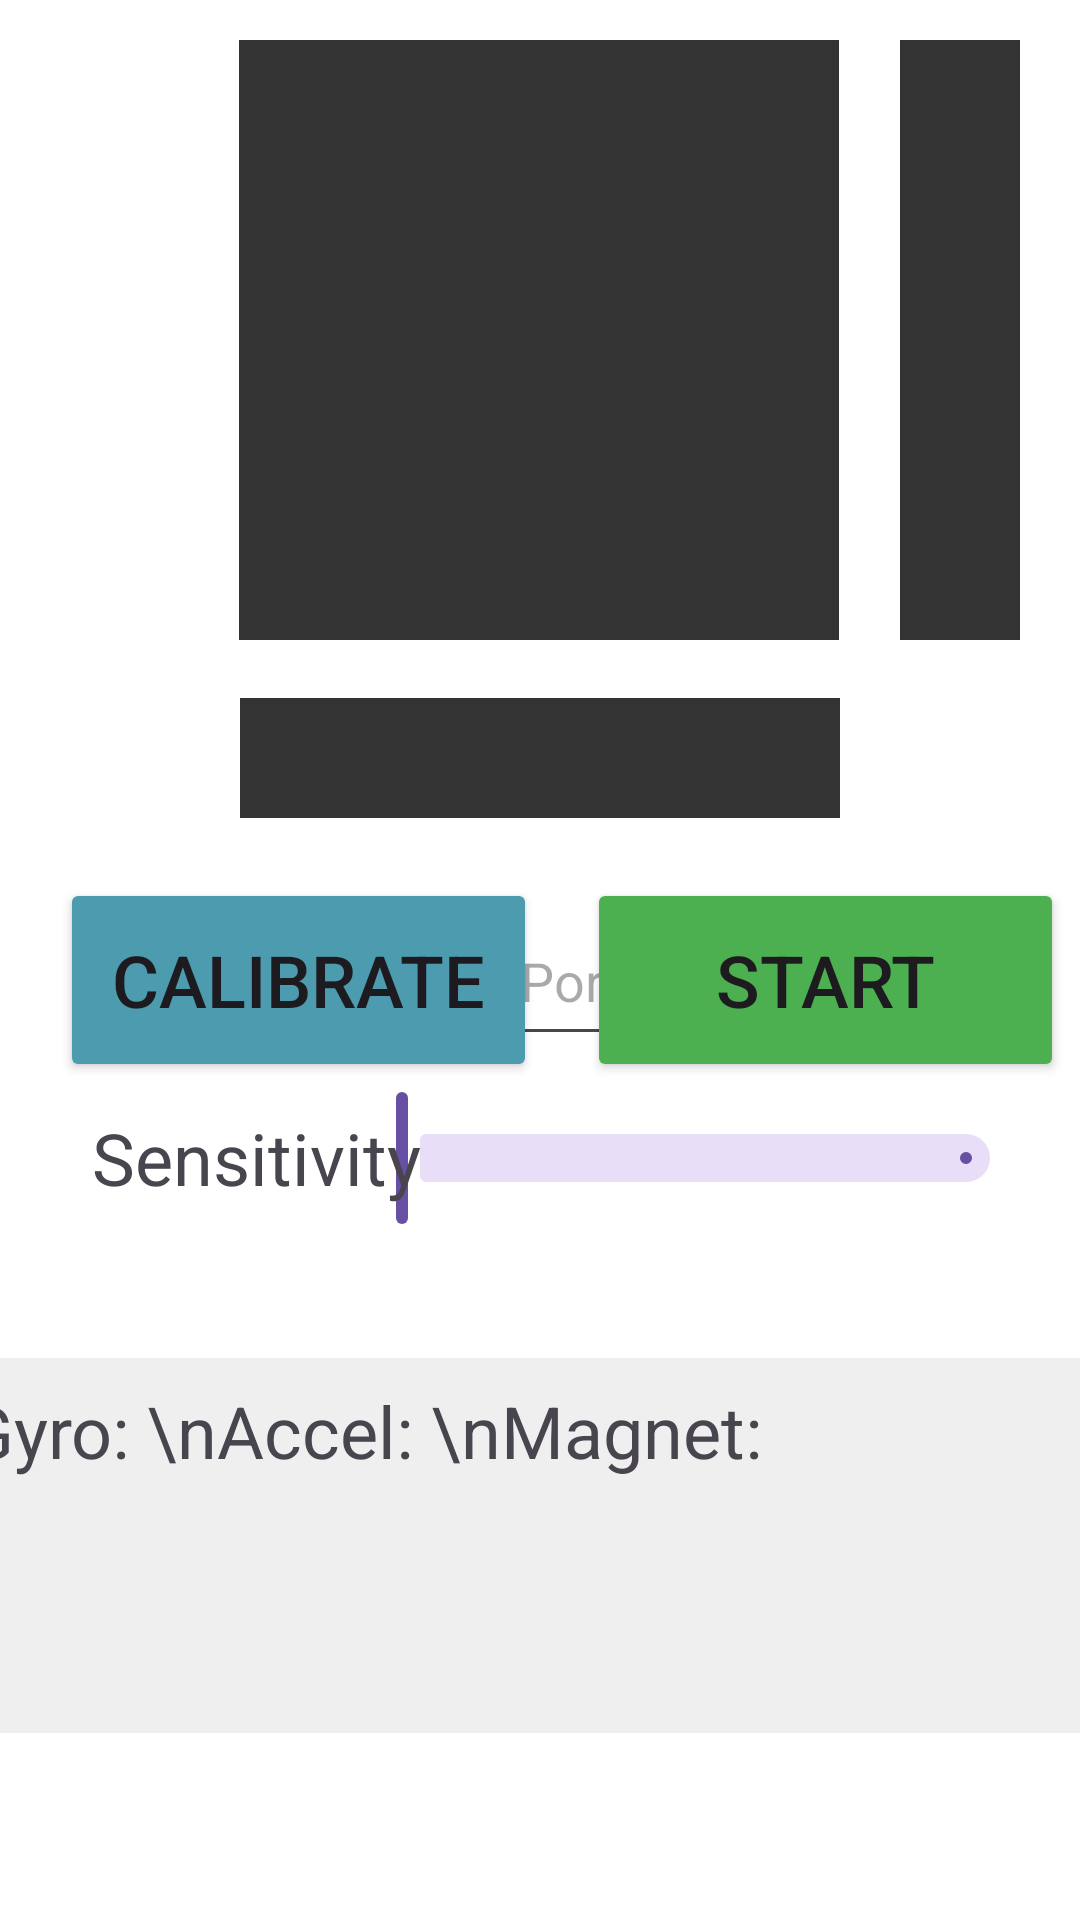

Produce the Android XML layout that renders to this screen, including the resource entries it uses.
<!-- AndroidManifest.xml: application theme Theme.CPS2 -->
<!-- res/layout/activity_main.xml -->
<?xml version="1.0" encoding="utf-8"?>
<androidx.constraintlayout.widget.ConstraintLayout xmlns:android="http://schemas.android.com/apk/res/android"
    xmlns:app="http://schemas.android.com/apk/res-auto"
    xmlns:tools="http://schemas.android.com/tools"
    android:id="@+id/main"
    android:layout_width="match_parent"
    android:layout_height="match_parent"
    android:background="@color/white"
    tools:context=".MainActivity">

    <View
        android:id="@+id/rectangle"
        android:layout_width="200dp"
        android:layout_height="200dp"
        android:background="#333"
        app:layout_constraintBottom_toBottomOf="parent"
        app:layout_constraintEnd_toEndOf="parent"
        app:layout_constraintHorizontal_bias="0.497"
        app:layout_constraintStart_toStartOf="parent"
        app:layout_constraintTop_toTopOf="parent"
        app:layout_constraintVertical_bias="0.03" />

    <View
        android:id="@+id/rectangle3"
        android:layout_width="200dp"
        android:layout_height="40dp"
        android:background="#333"
        app:layout_constraintBottom_toBottomOf="parent"
        app:layout_constraintEnd_toEndOf="parent"
        app:layout_constraintHorizontal_bias="0.5"
        app:layout_constraintStart_toStartOf="parent"
        app:layout_constraintTop_toBottomOf="@+id/rectangle"
        app:layout_constraintVertical_bias="0.05" />

    <View
        android:id="@+id/rectangle2"
        android:layout_width="40dp"
        android:layout_height="200dp"
        android:background="#333"
        app:layout_constraintBottom_toBottomOf="parent"
        app:layout_constraintEnd_toEndOf="parent"
        app:layout_constraintHorizontal_bias="0.5"
        app:layout_constraintStart_toEndOf="@+id/rectangle"
        app:layout_constraintTop_toTopOf="@+id/rectangle"
        app:layout_constraintVertical_bias="0.0" />

    <Button
        android:id="@+id/calibrateButton"
        android:layout_width="159dp"
        android:layout_height="68dp"
        android:backgroundTint="@color/app_blue"
        android:text="Calibrate"
        android:textSize="24sp"
        app:layout_constraintBottom_toBottomOf="parent"
        app:layout_constraintEnd_toEndOf="parent"
        app:layout_constraintHorizontal_bias="0.099"
        app:layout_constraintStart_toStartOf="parent"
        app:layout_constraintTop_toTopOf="@+id/startButton"
        app:layout_constraintVertical_bias="0.0" />

    <Button
        android:id="@+id/startButton"
        android:layout_width="159dp"
        android:layout_height="68dp"
        android:layout_marginTop="20dp"
        android:backgroundTint="@color/app_green"
        android:text="Start"
        android:textSize="24sp"
        app:layout_constraintBottom_toBottomOf="parent"
        app:layout_constraintEnd_toEndOf="parent"
        app:layout_constraintHorizontal_bias="0.764"
        app:layout_constraintStart_toEndOf="@+id/calibrateButton"
        app:layout_constraintTop_toBottomOf="@+id/rectangle3"
        app:layout_constraintVertical_bias="0.0" />

    <TextView
        android:id="@+id/textViewSensor"
        android:layout_width="400dp"
        android:layout_height="125dp"
        android:background="@color/light_grey"
        android:padding="8dp"
        android:text="Gyro: \nAccel: \nMagnet: "
        android:textSize="24sp"
        app:layout_constraintBottom_toBottomOf="parent"
        app:layout_constraintEnd_toEndOf="parent"
        app:layout_constraintStart_toStartOf="parent"
        app:layout_constraintTop_toBottomOf="@+id/textView2"
        app:layout_constraintVertical_bias="0.407" />

    <EditText
        android:id="@+id/addressText"
        android:layout_width="308dp"
        android:layout_height="53dp"
        android:layout_marginBottom="288dp"
        android:ems="10"
        android:hint="IP:Port"
        android:inputType="text|textUri"
        android:textAlignment="center"
        app:layout_constraintBottom_toBottomOf="parent"
        app:layout_constraintEnd_toEndOf="parent"
        app:layout_constraintHorizontal_bias="0.495"
        app:layout_constraintStart_toStartOf="parent" />

    <com.google.android.material.slider.Slider
        android:id="@+id/slider"
        android:layout_width="232dp"
        android:layout_height="50dp"
        android:layout_marginEnd="16dp"
        android:layout_marginBottom="36dp"
        android:valueFrom="0.0"
        android:valueTo="100.0"
        app:layout_constraintBottom_toBottomOf="parent"
        app:layout_constraintEnd_toEndOf="parent"
        app:layout_constraintTop_toTopOf="@+id/textView2"
        app:layout_constraintVertical_bias="0.0" />

    <TextView
        android:id="@+id/textView2"
        android:layout_width="131dp"
        android:layout_height="48dp"
        android:gravity="center"
        android:text="Sensitivity"
        android:textAlignment="center"
        android:textSize="24sp"
        app:layout_constraintBottom_toBottomOf="parent"
        app:layout_constraintEnd_toEndOf="parent"
        app:layout_constraintHorizontal_bias="0.088"
        app:layout_constraintStart_toStartOf="parent"
        app:layout_constraintTop_toBottomOf="@+id/addressText"
        app:layout_constraintVertical_bias="0.042" />

</androidx.constraintlayout.widget.ConstraintLayout>
<!-- resources referenced by this layout -->
<resources>
  <color name="app_blue">#4C9BAF</color>
  <color name="app_green">#4CAF50</color>
  <color name="light_grey">#EFEFEF</color>
  <color name="white">#FFFFFFFF</color>
  <style name="Theme.CPS2" parent="Base.Theme.CPS2" />
  <style name="Base.Theme.CPS2" parent="Theme.Material3.DayNight.NoActionBar">
          
          
      </style>
</resources>
